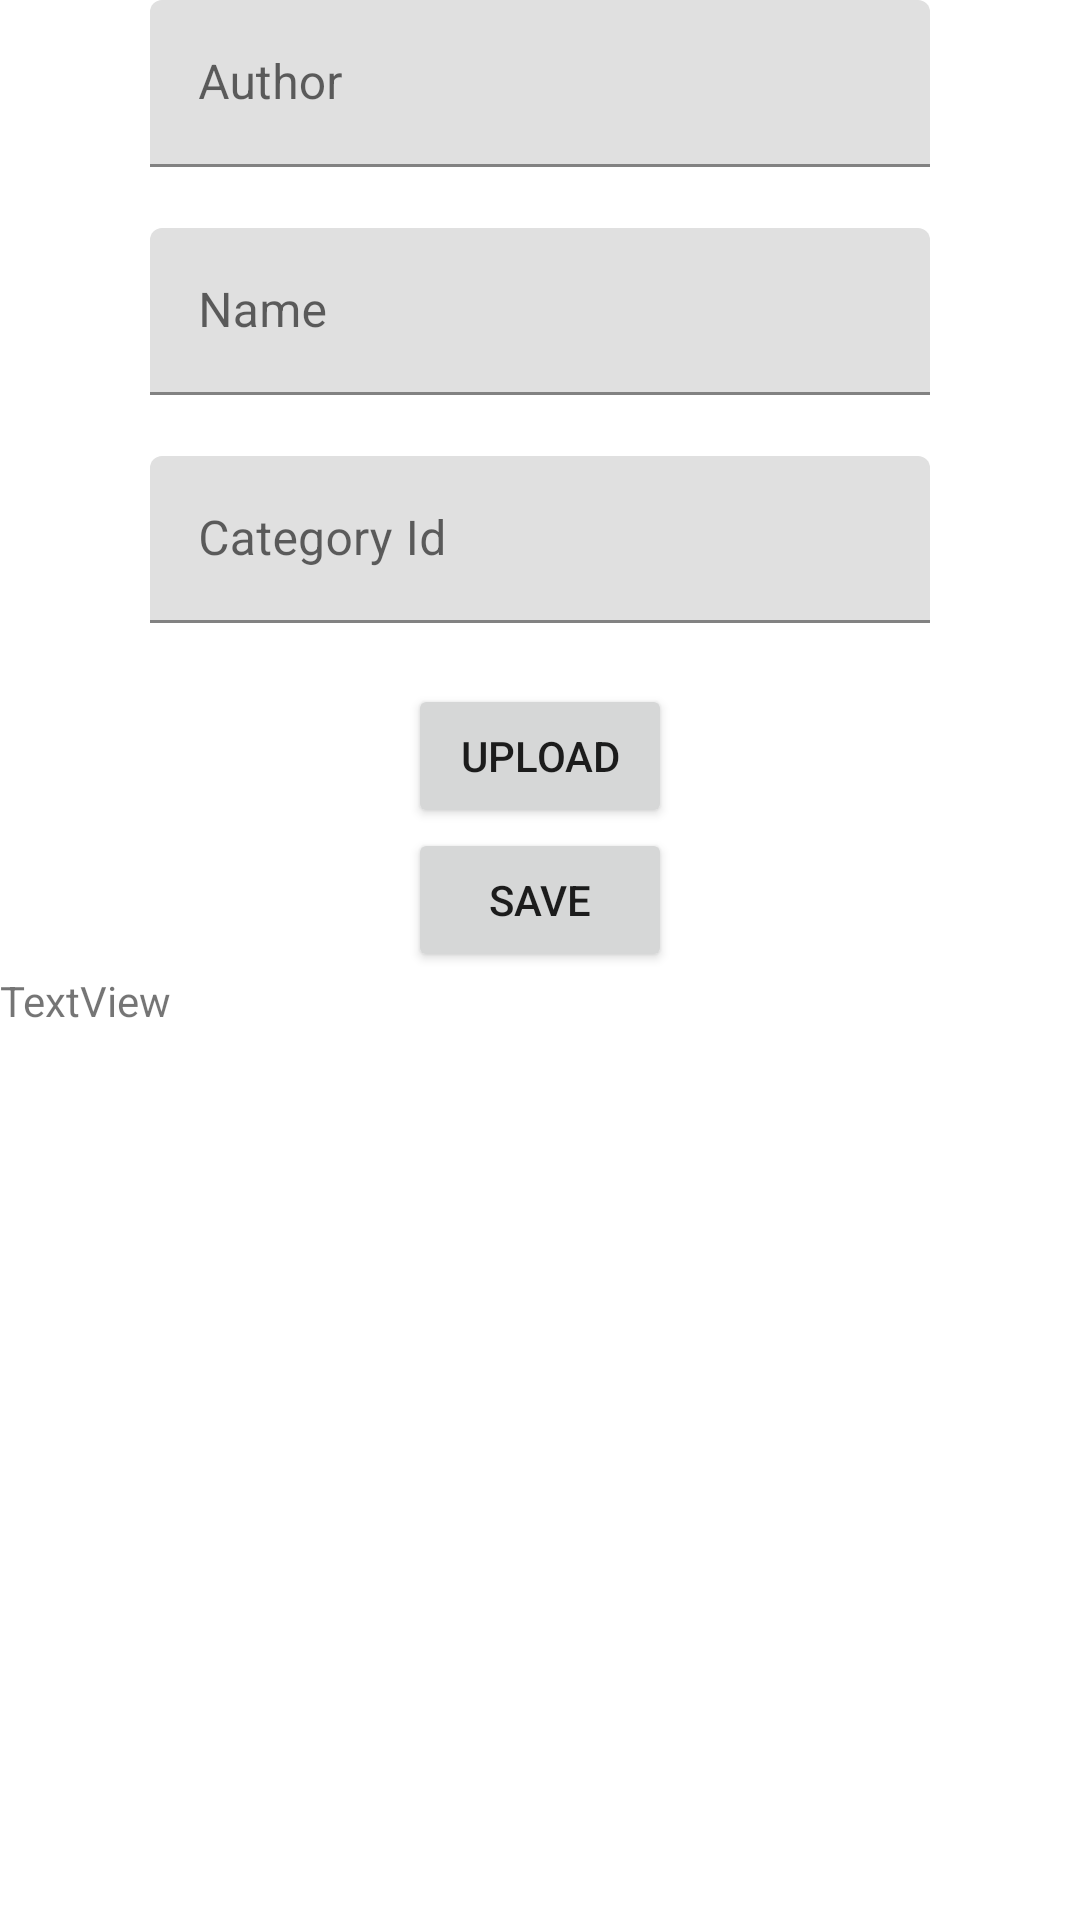

Here is an Android app screen rendered from its layout file. Give the layout XML and the strings, colors and styles it references.
<!-- AndroidManifest.xml: application theme AppTheme -->
<!-- res/layout/activity_upload.xml -->
<?xml version="1.0" encoding="utf-8"?>
<ScrollView xmlns:android="http://schemas.android.com/apk/res/android"
    xmlns:app="http://schemas.android.com/apk/res-auto"
    xmlns:tools="http://schemas.android.com/tools"
    android:layout_width="match_parent"
    android:layout_height="match_parent"
    android:fitsSystemWindows="true"
    android:background="@drawable/background"
    tools:context=".UploadActivity">

    <LinearLayout
        android:layout_width="match_parent"
        android:layout_height="wrap_content"
        android:orientation="vertical">

    
    <com.google.android.material.textfield.TextInputLayout
        android:id="@+id/authorLayout"
        android:layout_width="match_parent"
        android:layout_height="wrap_content"
        android:layout_marginStart="50dp"
        android:layout_marginEnd="50dp"
        android:hint="Author"
        app:errorEnabled="true">

        <com.google.android.material.textfield.TextInputEditText
            android:id="@+id/input_author"
            android:layout_width="match_parent"
            android:layout_height="wrap_content"
            android:drawableStart="@drawable/ic_password"
            android:drawablePadding="10dp"
            android:inputType="text"/>

    </com.google.android.material.textfield.TextInputLayout>

    <com.google.android.material.textfield.TextInputLayout
        android:id="@+id/nameLayout"
        android:layout_width="match_parent"
        android:layout_height="wrap_content"
        android:layout_marginStart="50dp"
        android:layout_marginEnd="50dp"
        android:hint="Name"
        app:errorEnabled="true">

        <com.google.android.material.textfield.TextInputEditText
            android:id="@+id/input_name"
            android:layout_width="match_parent"
            android:layout_height="wrap_content"
            android:drawableStart="@drawable/ic_password"
            android:drawablePadding="10dp"
            android:inputType="text" />

    </com.google.android.material.textfield.TextInputLayout>

    <com.google.android.material.textfield.TextInputLayout
        android:id="@+id/categoryLayout"
        android:layout_width="match_parent"
        android:layout_height="wrap_content"
        android:layout_marginStart="50dp"
        android:layout_marginEnd="50dp"
        android:hint="Category Id"
        app:errorEnabled="true">

        <com.google.android.material.textfield.TextInputEditText
            android:id="@+id/input_category"
            android:layout_width="match_parent"
            android:layout_height="wrap_content"
            android:drawableStart="@drawable/ic_password"
            android:drawablePadding="10dp"
            android:inputType="number" />

    </com.google.android.material.textfield.TextInputLayout>

        <Button
            android:id="@+id/upload"
            android:layout_width="wrap_content"
            android:layout_height="wrap_content"
            android:layout_alignParentStart="true"
            android:layout_alignParentTop="true"
            android:onClick="onClickUpload"
            android:text="Upload"
            android:layout_gravity="center_horizontal"
            app:layout_constraintBottom_toBottomOf="parent"
            app:layout_constraintEnd_toEndOf="parent"
            app:layout_constraintStart_toStartOf="parent"
            app:layout_constraintTop_toTopOf="parent" />

        <Button
        android:id="@+id/button"
        android:layout_width="wrap_content"
        android:layout_height="wrap_content"
        android:text="Save"
            android:layout_gravity="center_horizontal"
        app:layout_constraintBottom_toBottomOf="parent"
        app:layout_constraintEnd_toStartOf="@+id/upload"
        app:layout_constraintStart_toStartOf="parent"
        app:layout_constraintTop_toTopOf="parent"
        android:onClick="onClickSave"/>

    <TextView
        android:id="@+id/textView"
        android:layout_width="311dp"
        android:layout_height="86dp"
        android:text="TextView"
        app:layout_constraintStart_toStartOf="parent"
        app:layout_constraintTop_toBottomOf="@+id/upload" />
    </LinearLayout>
</ScrollView>
<!-- resources referenced by this layout -->
<resources>
  <style name="AppTheme" parent="Theme.MaterialComponents.Light.DarkActionBar">
          
          <item name="colorPrimary">@color/colorPrimary</item>
          <item name="colorPrimaryDark">@color/colorPrimaryDark</item>
          <item name="colorAccent">@color/colorAccent</item>
  
      </style>
  <color name="colorPrimary">#6200EE</color>
  <color name="colorPrimaryDark">#3700B3</color>
  <color name="colorAccent">#03DAC5</color>
</resources>
